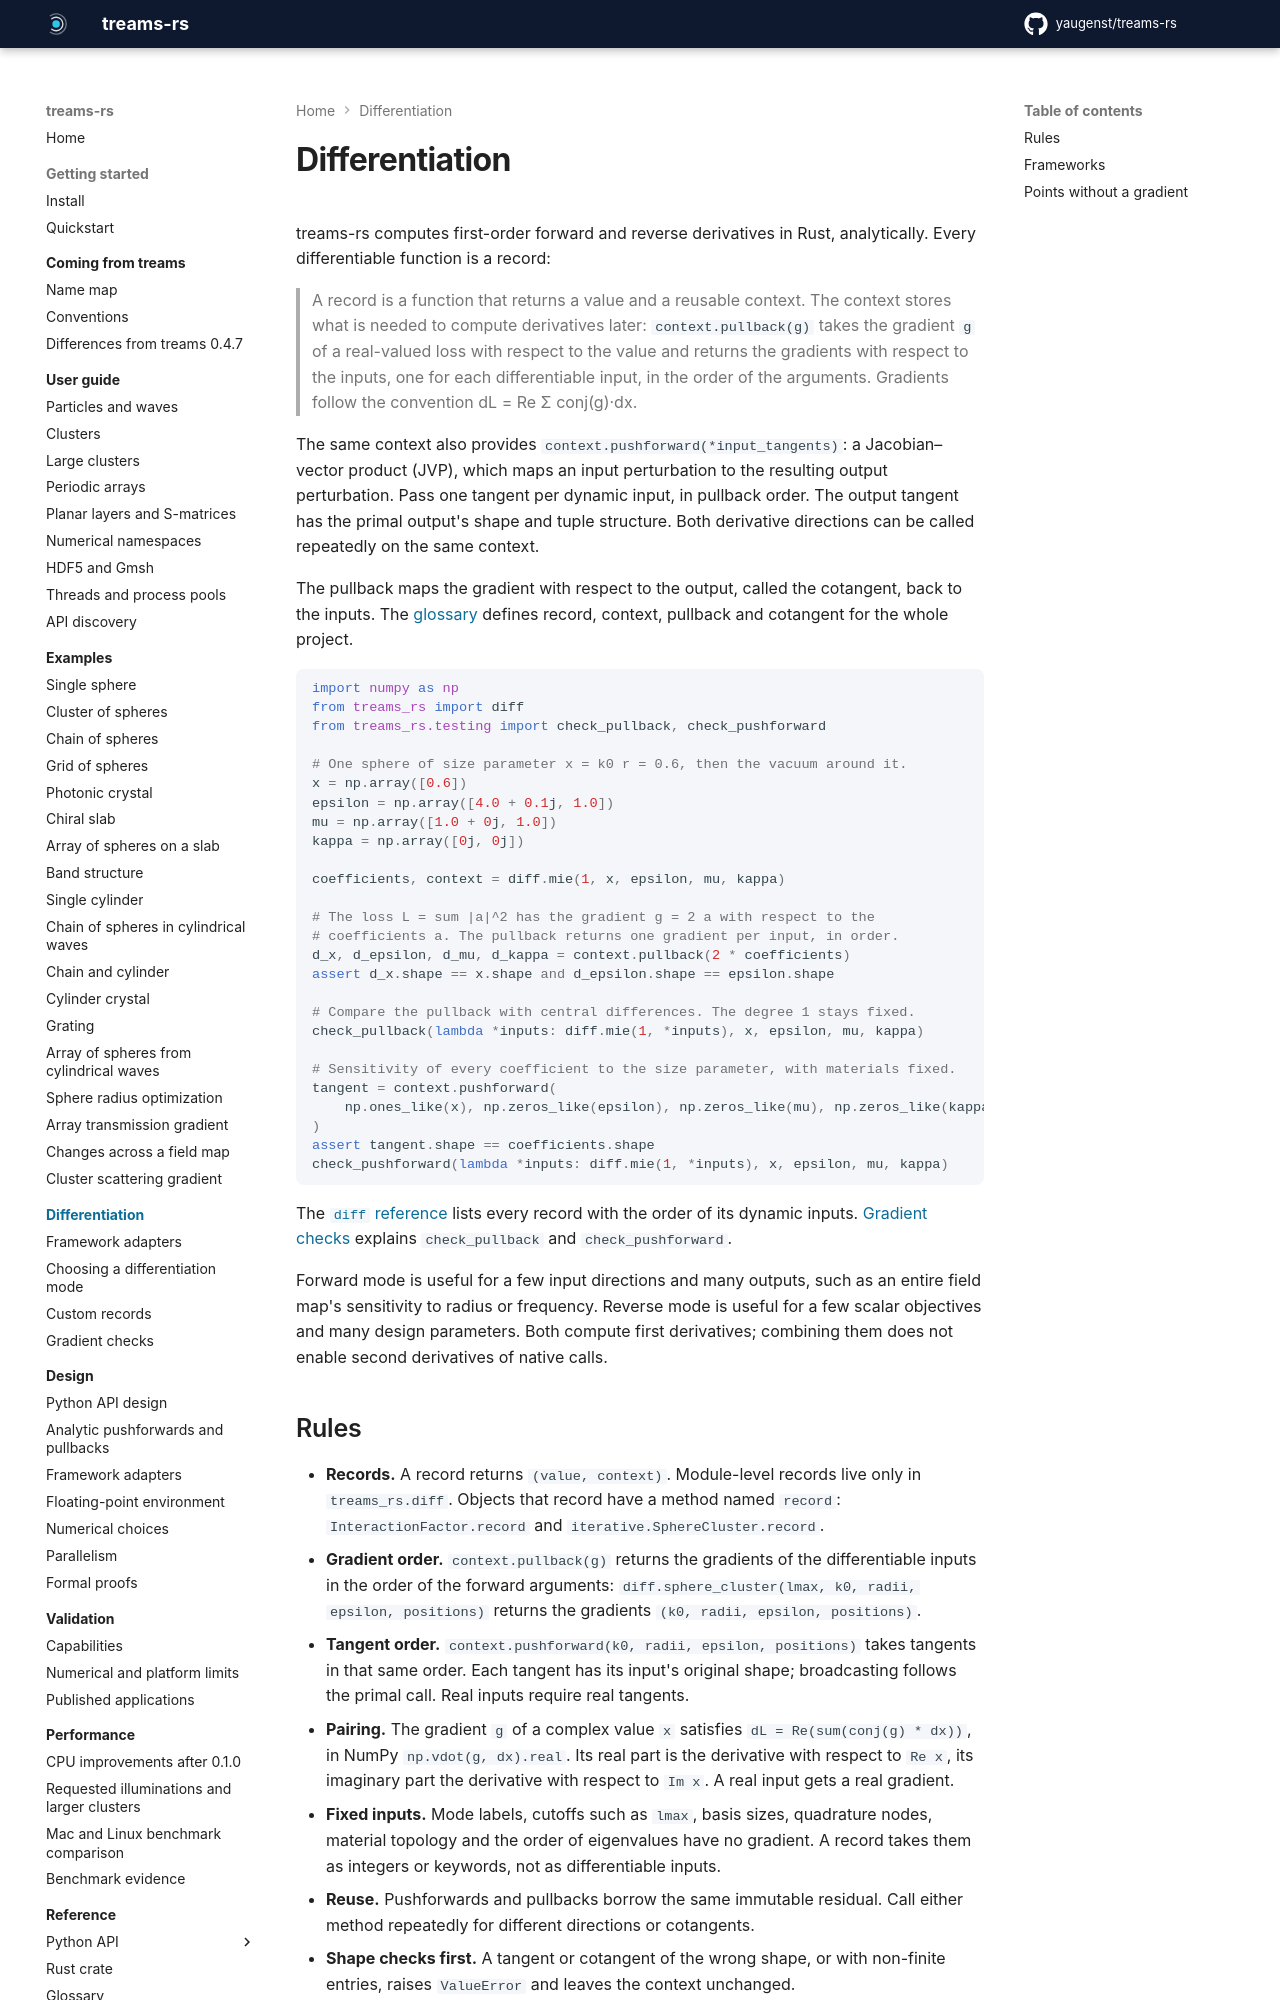

repository: yaugenst/treams-rs · page: 0.2.0/differentiation/index.html · generator: mkdocs

---
description: First-order forward and reverse differentiation with analytic Rust pushforwards and pullbacks.
---

# Differentiation

treams-rs computes first-order forward and reverse derivatives in Rust,
analytically. Every
differentiable function is a record:

> A record is a function that returns a value and a reusable context. The context stores what is needed to compute derivatives later: `context.pullback(g)` takes the gradient `g` of a real-valued loss with respect to the value and returns the gradients with respect to the inputs, one for each differentiable input, in the order of the arguments. Gradients follow the convention dL = Re Σ conj(g)·dx.

The same context also provides `context.pushforward(*input_tangents)`: a
Jacobian–vector product (JVP), which maps an input perturbation to the resulting
output perturbation. Pass one tangent per dynamic input, in pullback order.
The output tangent has the primal output's shape and tuple structure. Both
derivative directions can be called repeatedly on the same context.

The pullback maps the gradient with respect to the output, called the
cotangent, back to the inputs. The
[glossary](../reference/glossary.md#records-and-gradients) defines record,
context, pullback and cotangent for the whole project.

```python exec
import numpy as np
from treams_rs import diff
from treams_rs.testing import check_pullback, check_pushforward

# One sphere of size parameter x = k0 r = 0.6, then the vacuum around it.
x = np.array([0.6])
epsilon = np.array([4.0 + 0.1j, 1.0])
mu = np.array([1.0 + 0j, 1.0])
kappa = np.array([0j, 0j])

coefficients, context = diff.mie(1, x, epsilon, mu, kappa)

# The loss L = sum |a|^2 has the gradient g = 2 a with respect to the
# coefficients a. The pullback returns one gradient per input, in order.
d_x, d_epsilon, d_mu, d_kappa = context.pullback(2 * coefficients)
assert d_x.shape == x.shape and d_epsilon.shape == epsilon.shape

# Compare the pullback with central differences. The degree 1 stays fixed.
check_pullback(lambda *inputs: diff.mie(1, *inputs), x, epsilon, mu, kappa)

# Sensitivity of every coefficient to the size parameter, with materials fixed.
tangent = context.pushforward(
    np.ones_like(x), np.zeros_like(epsilon), np.zeros_like(mu), np.zeros_like(kappa)
)
assert tangent.shape == coefficients.shape
check_pushforward(lambda *inputs: diff.mie(1, *inputs), x, epsilon, mu, kappa)
```

The [`diff` reference](../reference/python/diff.md) lists every record with the
order of its dynamic inputs. [Gradient checks](gradient-checks.md) explains
`check_pullback` and `check_pushforward`.

Forward mode is useful for a few input directions and many outputs, such as an
entire field map's sensitivity to radius or frequency. Reverse mode is useful
for a few scalar objectives and many design parameters. Both compute first
derivatives; combining them does not enable second derivatives of native calls.
